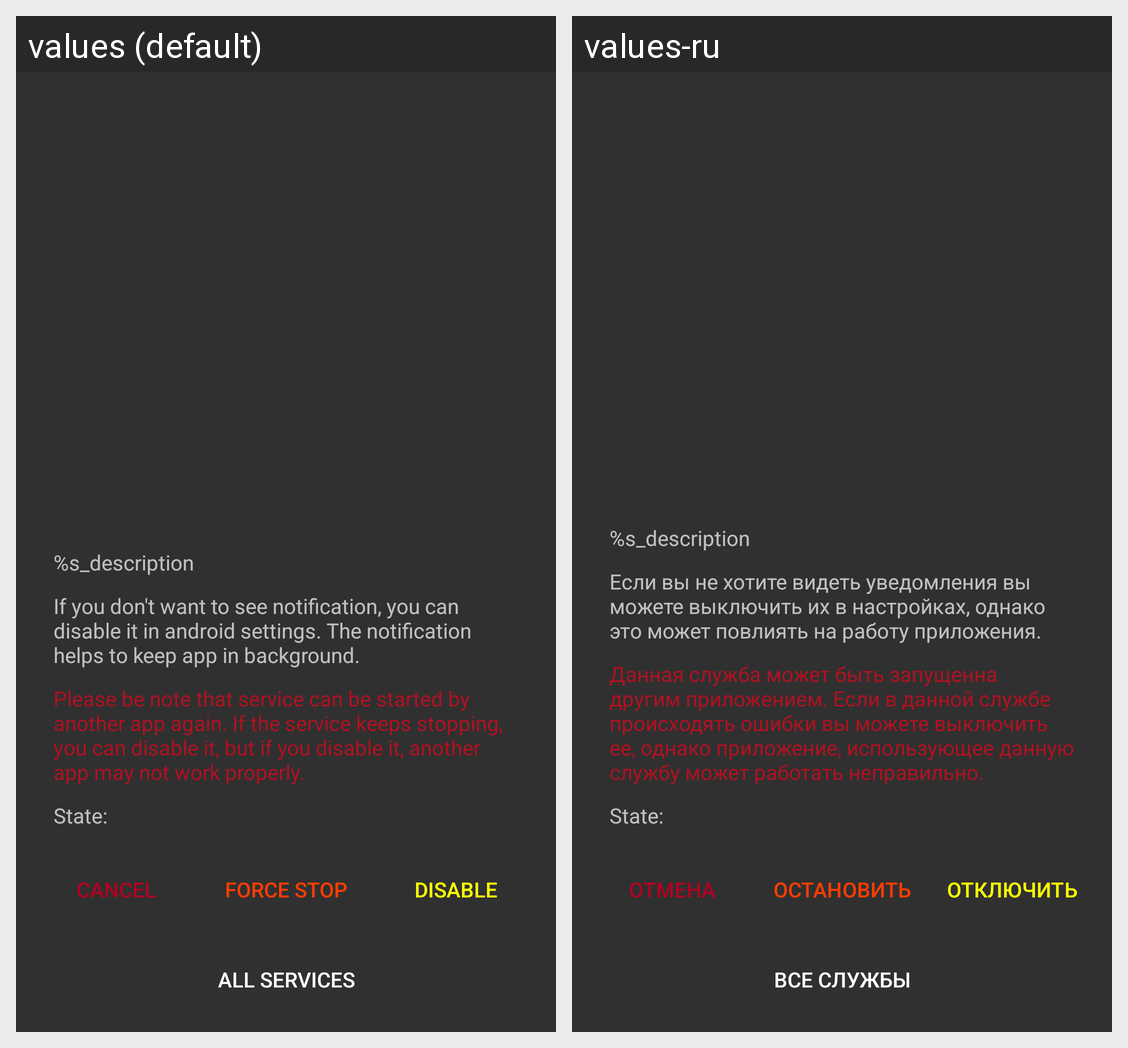

The Android screen above is rendered under two locales of the same app. Produce the string resources it draws, with the default and per-locale values.
Android screen res/layout/core_settings.xml rendered under 2 locales, left to right: values (default), values-ru. Device: Nexus 5 (rendered at 1080×1920; each locale shown at half size, 540×960, under a caption strip naming it); theme AppTheme.
Strings drawn on this screen, with the default value and each locale's value (text and hints the layout hard-codes, and strings that could not be matched under every locale, appear in the picture but are not listed):

notification_note
  values: If you don't want to see notification, you can disable it in android settings. The notification helps to keep app in background.
  values-ru: Если вы не хотите видеть уведомления вы можете выключить их в настройках, однако это может повлиять на работу приложения.

crash_service_note
  values: Please be note that service can be started by another app again. If the service keeps stopping, you can disable it, but if you disable it, another app may not work properly.
  values-ru: Данная служба может быть запущенна другим приложением. Если в данной службе происходять ошибки вы можете выключить ее, однако приложение, использующее данную службу может работать неправильно.

button_cancel
  values: Cancel
  values-ru: Отмена

force_stop
  values: Force stop
  values-ru: Остановить

button_disable
  values: Disable
  values-ru: Отключить

all_services
  values: All services
  values-ru: Все службы
